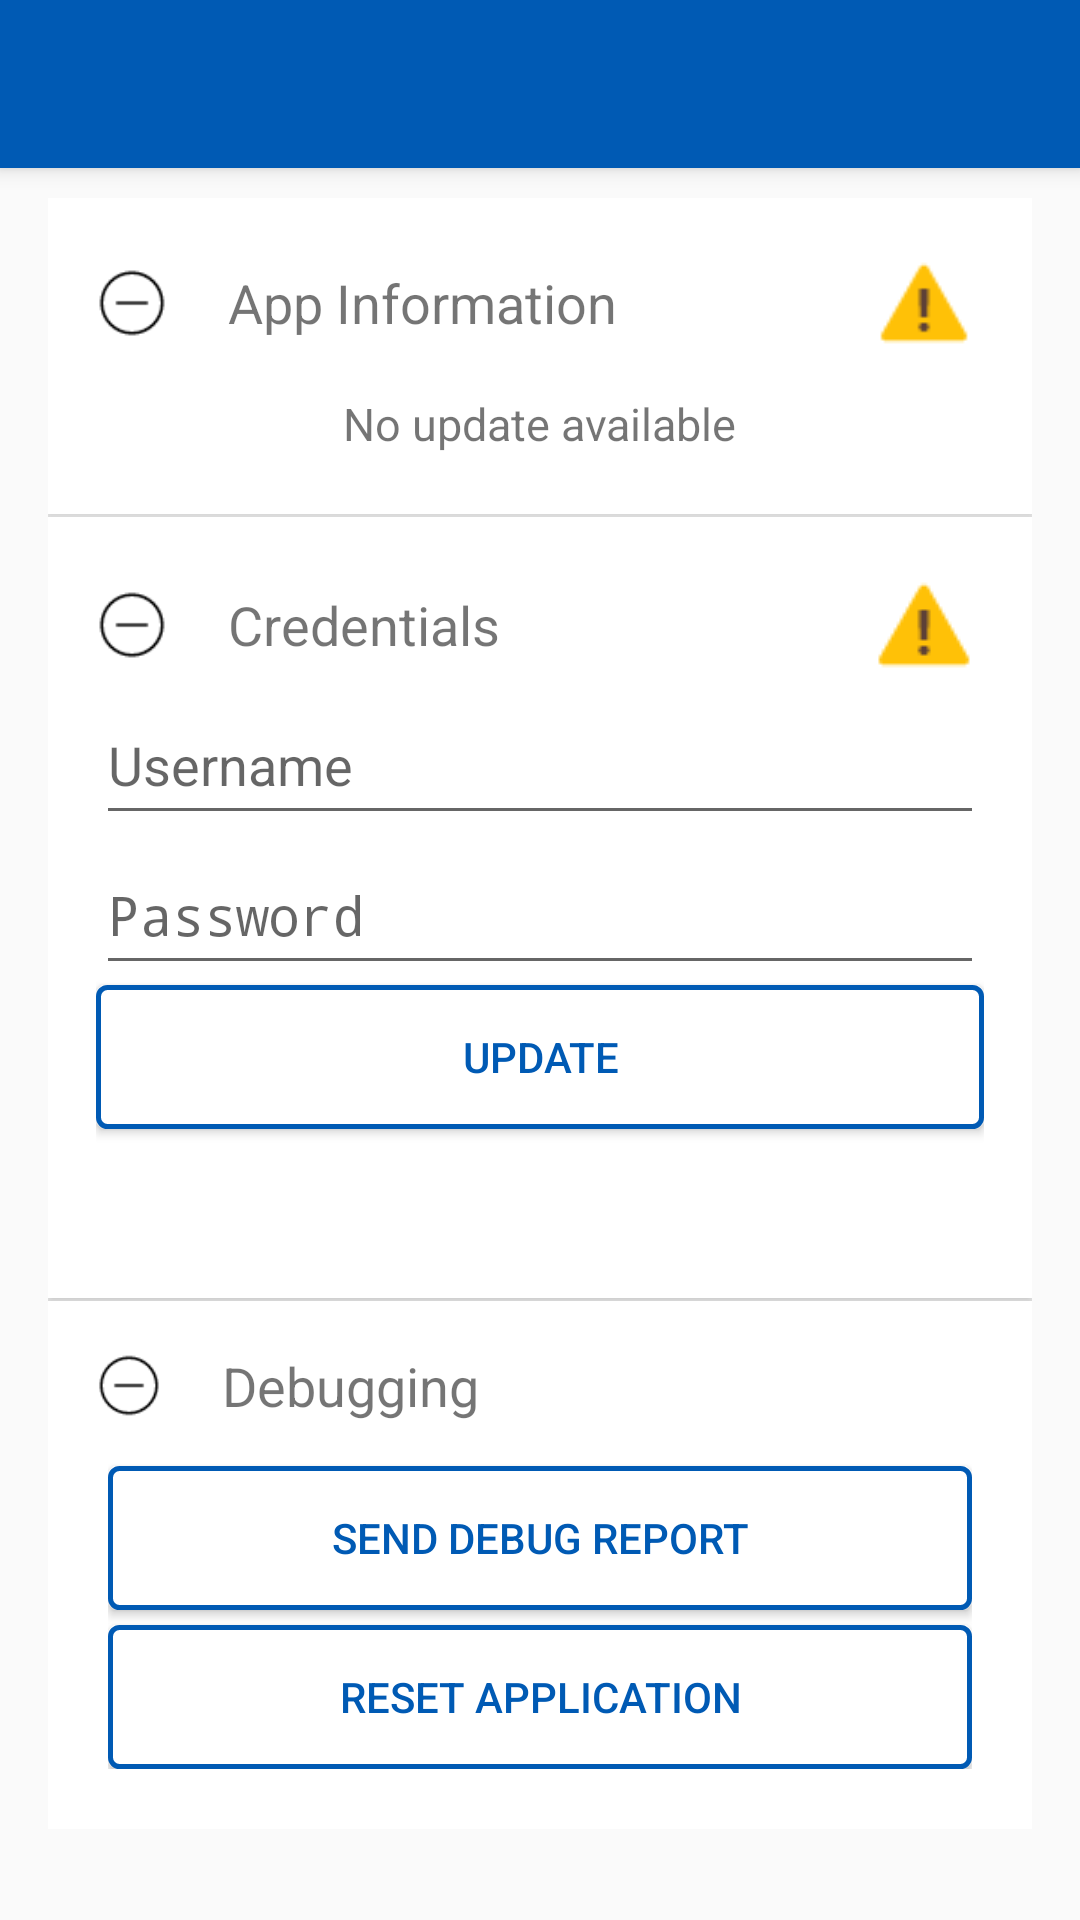

Reconstruct the res/layout file that produces this screen, plus the resources it refers to.
<!-- AndroidManifest.xml: application theme AppTheme -->
<!-- res/layout/activity_settings.xml -->
<?xml version="1.0" encoding="utf-8"?>
<android.support.design.widget.CoordinatorLayout xmlns:android="http://schemas.android.com/apk/res/android"
    xmlns:app="http://schemas.android.com/apk/res-auto"
    xmlns:tools="http://schemas.android.com/tools"
    android:layout_width="match_parent"
    android:layout_height="match_parent"
    android:fitsSystemWindows="true"
    tools:context="com.sptulsian.SettingsActivity">

    <android.support.design.widget.AppBarLayout
        android:layout_width="match_parent"
        android:layout_height="wrap_content"
        android:theme="@style/AppTheme.AppBarOverlay">

        <android.support.v7.widget.Toolbar
            android:id="@+id/toolbar"
            android:layout_width="match_parent"
            android:layout_height="?attr/actionBarSize"
            android:background="?attr/colorPrimary"
            app:popupTheme="@style/AppTheme.PopupOverlay" />

    </android.support.design.widget.AppBarLayout>


    <ScrollView
        android:layout_width="match_parent"
        android:layout_height="match_parent">


    <LinearLayout xmlns:android="http://schemas.android.com/apk/res/android"
        android:layout_width="match_parent"
        android:layout_height="wrap_content"
        android:padding="16dp"
        android:layout_marginTop="50dp"
        android:orientation="vertical"
        >

        <android.support.v7.widget.CardView
            android:layout_width="match_parent"
            android:layout_height="wrap_content"
            android:id="@+id/cv"
            android:elevation="20dp"
            app:cardCornerRadius="0dp"
            >

            <LinearLayout
                android:layout_width="match_parent"
                android:layout_height="70dp"
                android:padding="16dp"
                android:orientation="horizontal"
                android:id="@+id/cvLin1"
                android:weightSum="100"
                >

                <ImageView
                    android:layout_width="wrap_content"
                    android:layout_height="match_parent"
                    android:id="@+id/cv1Btn"
                    android:src="@drawable/cancel"
                    android:layout_weight="20"
                    />
                <TextView
                    android:layout_width="match_parent"
                    android:layout_height="wrap_content"
                    android:id="@+id/person_name"
                    android:textSize="18sp"
                    android:layout_marginLeft="20dp"
                    android:text="App Information"
                    android:layout_gravity="center"
                    android:layout_weight="80"
                    />

                <ImageView
                    android:layout_width="wrap_content"
                    android:layout_height="match_parent"
                    android:id="@+id/cv1ImgHazard"
                    android:src="@drawable/hazard_yellow"
                    android:layout_weight="20"
                    />

            </LinearLayout>

            <RelativeLayout
                android:layout_width="match_parent"
                android:layout_height="wrap_content"
                android:focusableInTouchMode="true"
                android:layout_marginTop="30dp"
                android:padding="20dp"
                android:visibility="visible"
                android:id="@+id/Lin1"
                android:gravity="center">
                <TextView
                    android:layout_width="wrap_content"
                    android:layout_height="wrap_content"
                    android:id="@+id/AppUpdate"
                    android:textSize="15sp"
                    android:layout_centerHorizontal="true"
                    android:layout_marginTop="15dp"
                    android:enabled="true"
                    android:text="No update available"/>
            </RelativeLayout>

        </android.support.v7.widget.CardView>

        <android.support.v7.widget.CardView
            android:layout_width="match_parent"
            android:layout_height="wrap_content"
            android:id="@+id/cv2"
            android:elevation="20dp"
            android:layout_marginTop="1dp"
            app:cardCornerRadius="0dp"
            >

            <LinearLayout
                android:layout_width="match_parent"
                android:layout_height="wrap_content"
                android:padding="16dp"
                android:orientation="horizontal"
                android:id="@+id/cvLin2"
                android:weightSum="100"
                >

                <ImageView
                    android:layout_width="wrap_content"
                    android:layout_height="wrap_content"
                    android:id="@+id/cv2Btn"
                    android:src="@drawable/cancel"
                    android:layout_weight="20"
                    />
                <TextView
                    android:layout_width="match_parent"
                    android:layout_height="wrap_content"
                    android:id="@+id/cv2Title"
                    android:textSize="18sp"
                    android:layout_gravity="center"
                    android:layout_marginLeft="20dp"
                    android:text="Credentials"
                    android:layout_weight="80"
                    />

                <ImageView
                    android:layout_width="wrap_content"
                    android:layout_height="match_parent"
                    android:id="@+id/cv2ImgHazard"
                    android:src="@drawable/hazard_yellow"
                    android:layout_weight="20"
                    />

            </LinearLayout>

            <LinearLayout
                android:layout_width="match_parent"
                android:layout_height="wrap_content"
                android:padding="16dp"
                android:id="@+id/Lin2"
                android:layout_marginTop="30dp"
                android:orientation="vertical"
                android:visibility="visible"
                android:weightSum="100">

                <AutoCompleteTextView
                    android:layout_width="match_parent"
                    android:layout_height="wrap_content"
                    android:hint="@string/prompt_username"
                    android:id="@+id/usernameTextView"
                    android:layout_marginTop="10dp"
                    android:layout_weight="20"
                    android:minHeight="50dp"
                    android:minLines="1" />
                <AutoCompleteTextView
                    android:layout_width="match_parent"
                    android:layout_height="wrap_content"
                    android:password="true"
                    android:hint="Password"
                    android:id="@+id/passwordTextView"
                    android:layout_weight="20"
                    android:minHeight="50dp"
                    android:minLines="1" />

                <Button
                    android:layout_width="match_parent"
                    android:layout_height="wrap_content"
                    android:text="Update"
                    android:id="@+id/updateBtn"
                    android:background="@drawable/button_border"
                    android:textColor="#005AB4"
                    android:layout_weight="20"/>

                <TextView
                    android:layout_width="match_parent"
                    android:layout_height="wrap_content"
                    android:layout_weight="40"
                    android:id="@+id/credsNote"
                    android:textSize="15sp"
                    android:layout_marginTop="10dp"
                    android:layout_marginBottom="10dp"/>

            </LinearLayout>

        </android.support.v7.widget.CardView>

        <android.support.v7.widget.CardView
            android:layout_width="match_parent"
            android:layout_height="wrap_content"
            android:id="@+id/cv4"
            android:elevation="16dp"
            android:layout_marginTop="1dp"
            app:cardCornerRadius="0dp"
            >

            <LinearLayout
                android:layout_width="match_parent"
                android:layout_height="wrap_content"
                android:padding="16dp"
                android:orientation="horizontal"
                android:id="@+id/cvLin4"
                android:weightSum="100"
                >

                <ImageView
                    android:layout_width="wrap_content"
                    android:layout_height="match_parent"
                    android:id="@+id/cv4Btn"
                    android:src="@drawable/cancel"
                    android:layout_weight="20"
                    />
                <TextView
                    android:layout_width="match_parent"
                    android:layout_height="wrap_content"
                    android:id="@+id/cv4Title"
                    android:textSize="18sp"
                    android:layout_gravity="center"
                    android:layout_marginLeft="20dp"
                    android:text="Debugging"
                    android:layout_weight="80"
                    />
                <ImageView
                    android:layout_width="50dp"
                    android:layout_height="match_parent"
                    android:src="@drawable/blank" />

            </LinearLayout>

            <LinearLayout
                android:layout_width="match_parent"
                android:layout_height="wrap_content"
                android:focusableInTouchMode="true"
                android:layout_marginTop="20dp"
                android:padding="20dp"
                android:orientation="vertical"
                android:id="@+id/Lin4"
                android:visibility="visible"
                android:gravity="center">

                <Button
                    android:layout_width="match_parent"
                    android:layout_height="wrap_content"
                    android:layout_marginTop="15dp"
                    android:text="Send Debug Report"
                    android:id="@+id/DebugReport"
                    android:background="@drawable/button_border"
                    android:textColor="#005AB4"
                    android:layout_alignParentLeft="true"
                    android:layout_alignParentStart="true"/>
                <Button
                    android:layout_width="match_parent"
                    android:layout_height="wrap_content"
                    android:layout_marginTop="5dp"
                    android:text="Reset Application"
                    android:id="@+id/ResetBtn"
                    android:background="@drawable/button_border"
                    android:textColor="#005AB4"
                    android:layout_alignParentLeft="true"
                    android:layout_alignParentStart="true"/>
            </LinearLayout>

        </android.support.v7.widget.CardView>

    </LinearLayout>

    </ScrollView>


</android.support.design.widget.CoordinatorLayout>
<!-- resources referenced by this layout -->
<resources>
  <!-- drawable button_border (drawable) -->
  <?xml version="1.0" encoding="utf-8"?>
  <shape xmlns:android="http://schemas.android.com/apk/res/android"
      android:shape="rectangle">
      <gradient android:startColor="#FFFFFF"
          android:endColor="#fff"
          android:angle="270" />
      <corners android:radius="3dp" />
      <stroke android:width="5px" android:color="#005AB4" />
  </shape>
  <!-- drawable cancel: png bitmap (drawable, 737 bytes) -->
  <!-- drawable hazard_yellow: png bitmap (drawable, 632 bytes) -->
  <string name="prompt_username">Username</string>
  <style name="AppTheme.AppBarOverlay" parent="ThemeOverlay.AppCompat.Dark.ActionBar" />
  <style name="AppTheme.PopupOverlay" parent="ThemeOverlay.AppCompat.Light" />
  <style name="AppTheme" parent="Theme.AppCompat.Light.DarkActionBar">
          
          <item name="colorPrimary">@color/colorPrimary</item>
          <item name="colorPrimaryDark">@color/colorPrimaryDark</item>
          <item name="colorAccent">@color/colorAccent</item>
      </style>
  <color name="colorPrimary">#005AB4</color>
  <color name="colorPrimaryDark">#005AB4</color>
  <color name="colorAccent">#EB6635</color>
</resources>
